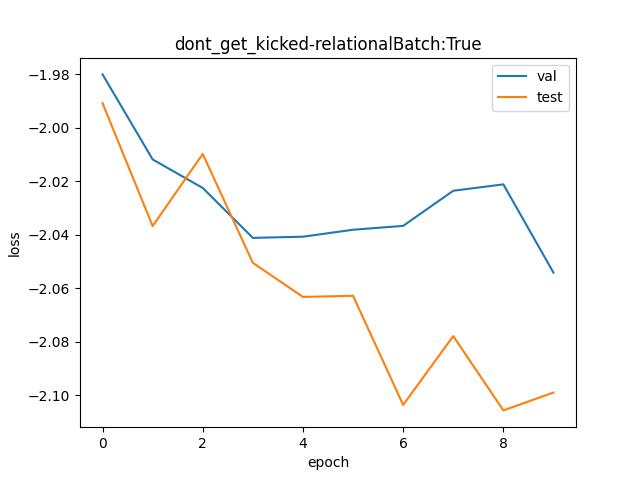

The file beside this chart, header and first rows:
val, test
0.138, 0.1366
0.1337, 0.1304
0.1323, 0.134
0.1299, 0.1287
0.1299, 0.127
0.1303, 0.1271
0.1305, 0.122
0.1322, 0.1252
0.1325, 0.1218
0.1282, 0.1226
